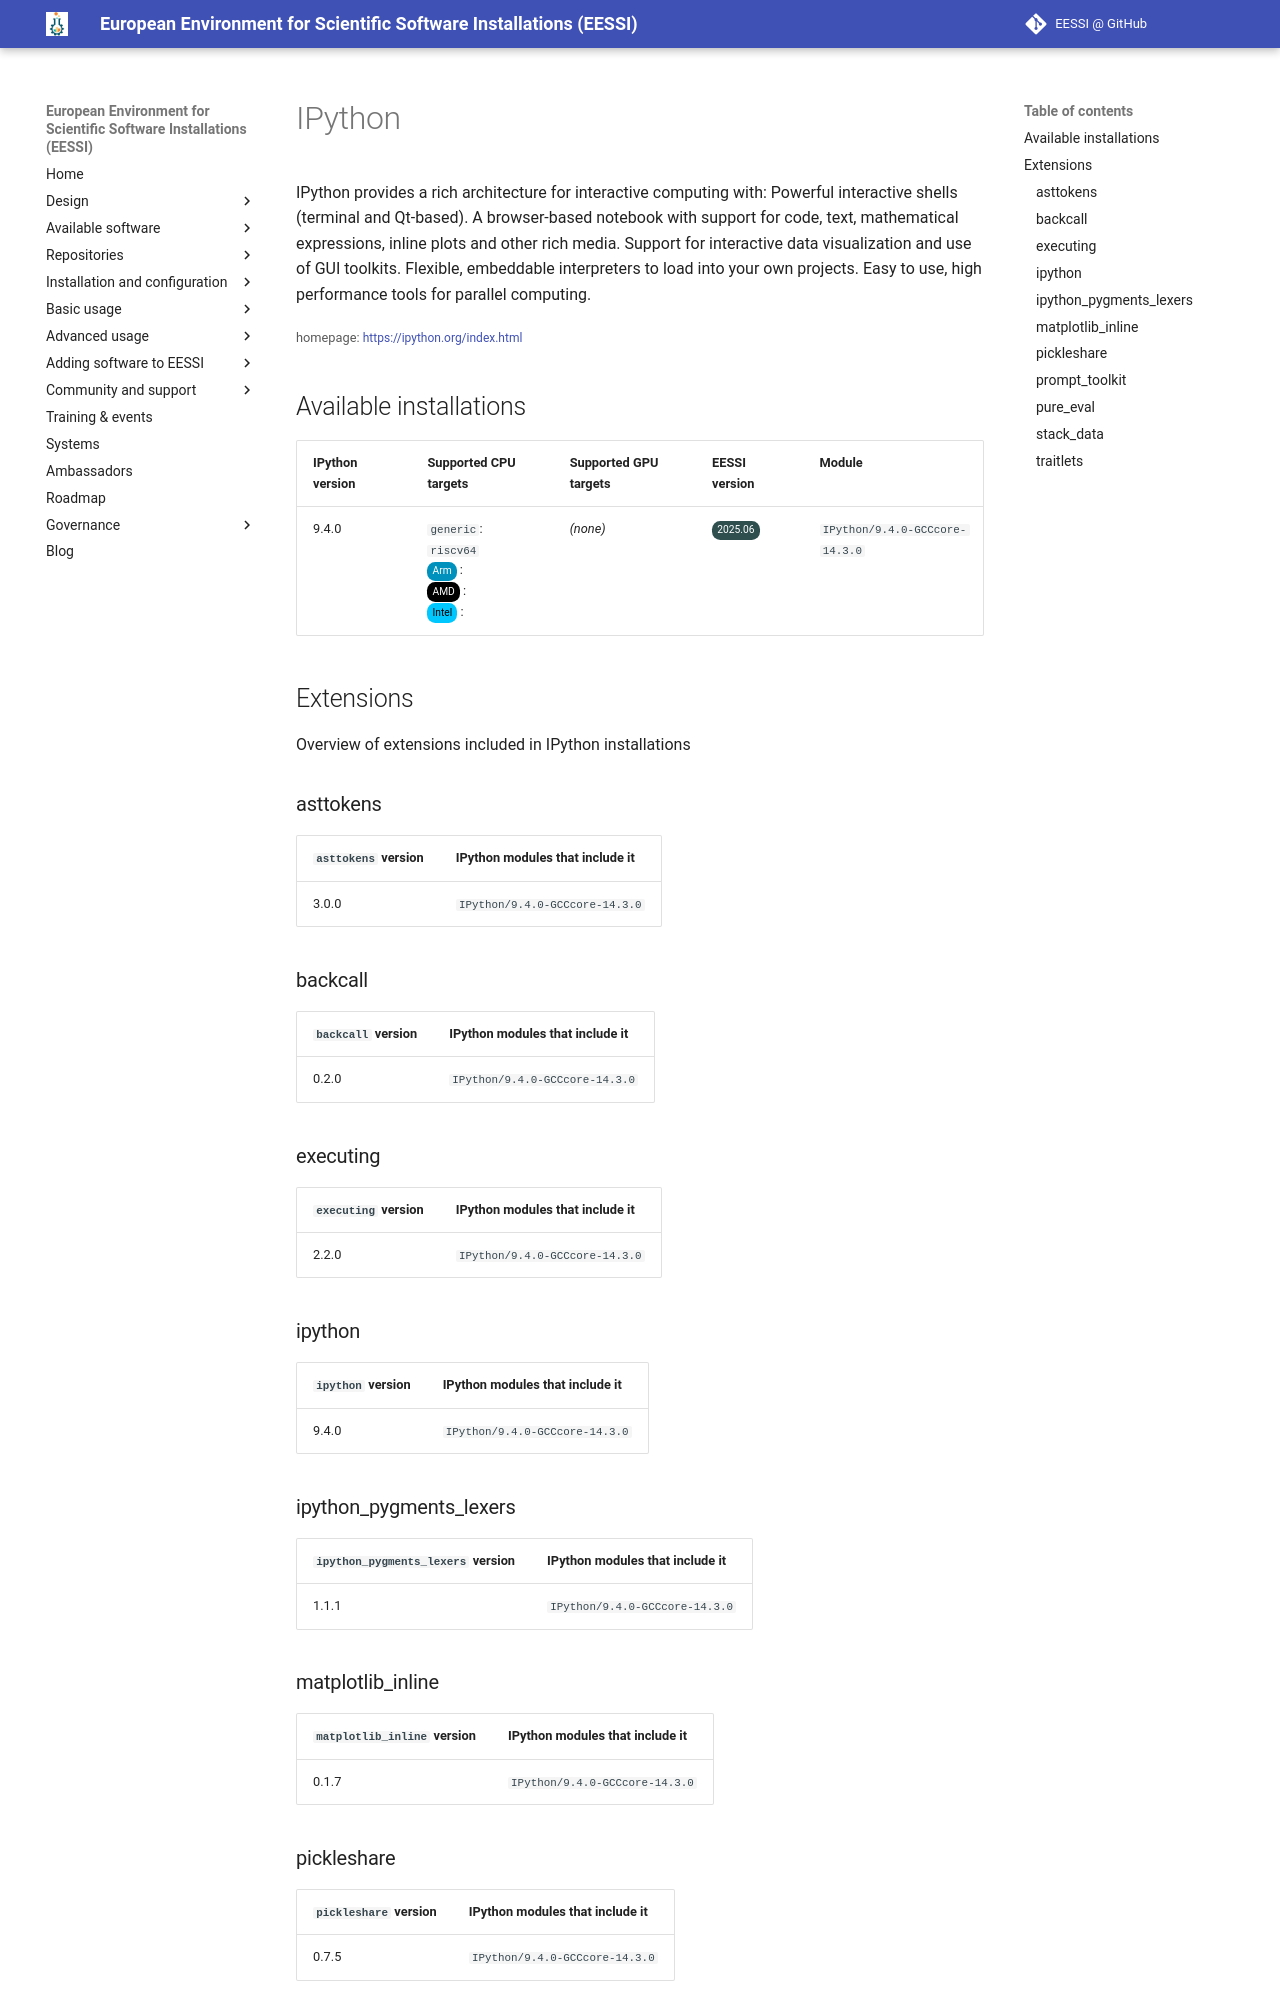

repository: EESSI/docs · page: available_software_riscv/detail/IPython/index.html · generator: mkdocs

---
json_ld:
  '@context': https://schema.org
  '@type': SoftwareApplication
  applicationCategory: DeveloperApplication
  description: "IPython provides a rich architecture for interactive computing with:\n\
    \ Powerful interactive shells (terminal and Qt-based).\n A browser-based notebook\
    \ with support for code, text, mathematical expressions, inline plots and other\
    \ rich media.\n Support for interactive data visualization and use of GUI toolkits.\n\
    \ Flexible, embeddable interpreters to load into your own projects.\n Easy to\
    \ use, high performance tools for parallel computing."
  license: Not confirmed
  name: IPython
  offers:
    '@type': Offer
    price: 0
  operatingSystem: LINUX
  review:
    '@type': Review
    author:
      '@type': Organization
      name: EESSI
    reviewBody: Application has been successfully made available on all architectures
      supported by EESSI
    reviewRating:
      '@type': Rating
      ratingValue: 5
  softwareRequirements: See https://www.eessi.io/docs/ for how to make EESSI available
    on your system
  softwareVersion: '[''9.4.0'']'
  url: https://ipython.org/index.html
---
# IPython


IPython provides a rich architecture for interactive computing with:
 Powerful interactive shells (terminal and Qt-based).
 A browser-based notebook with support for code, text, mathematical expressions, inline plots and other rich media.
 Support for interactive data visualization and use of GUI toolkits.
 Flexible, embeddable interpreters to load into your own projects.
 Easy to use, high performance tools for parallel computing.

<small>homepage: </small><span class="software-link">[https://ipython.org/index.html](https://ipython.org/index.html)</span>

## Available installations


|IPython version|Supported CPU targets|Supported GPU targets|EESSI version|Module|
| --- | --- | --- | --- | --- |
|9.4.0|`generic`: `riscv64`<br/><span class="software-cpu-arm">Arm</span>: <br/><span class="software-cpu-amd">AMD</span>: <br/><span class="software-cpu-intel">Intel</span>: <br/>|*(none)*|<span class="software-eessi-version-202506">2025.06</span>|`IPython/9.4.0-GCCcore-14.3.0`|

## Extensions

Overview of extensions included in IPython installations


### asttokens


|`asttokens` version|IPython modules that include it|
| --- | --- |
|3.0.0|`IPython/9.4.0-GCCcore-14.3.0`|

### backcall


|`backcall` version|IPython modules that include it|
| --- | --- |
|0.2.0|`IPython/9.4.0-GCCcore-14.3.0`|
